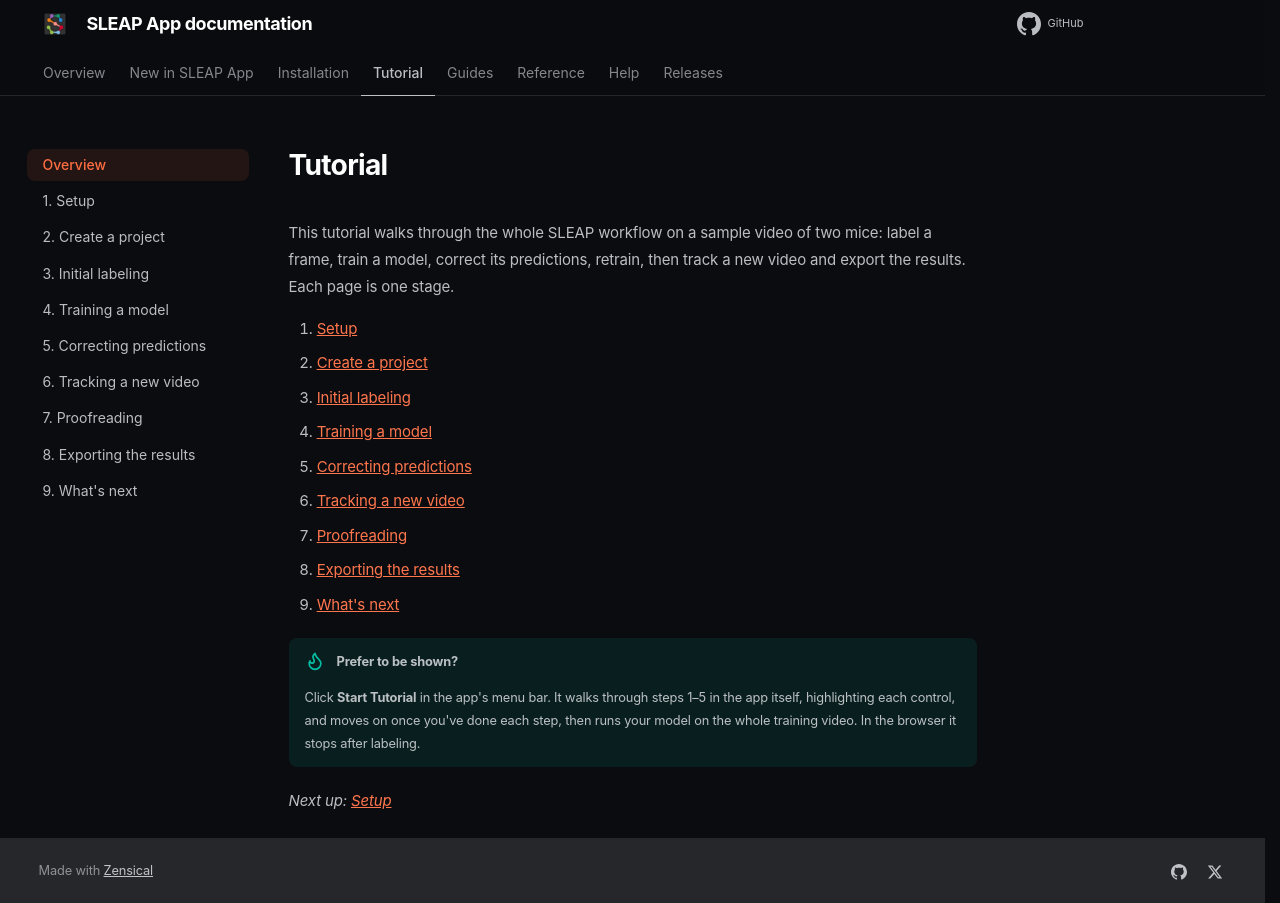

repository: talmolab/sleap-app · page: docs/dev/tutorial/index.html · generator: mkdocs

# Tutorial

This tutorial walks through the whole SLEAP workflow on a sample video of two
mice: label a frame, train a model, correct its predictions, retrain, then track a
new video and export the results. Each page is one stage.

1. [Setup](setup.md)
2. [Create a project](new-project.md)
3. [Initial labeling](initial-labeling.md)
4. [Training a model](training.md)
5. [Correcting predictions](correcting-predictions.md)
6. [Tracking a new video](tracking.md)
7. [Proofreading](proofreading.md)
8. [Exporting the results](exporting.md)
9. [What's next](next-steps.md)

!!! tip "Prefer to be shown?"

    Click **Start Tutorial** in the app's menu bar. It walks through steps 1–5
    in the app itself, highlighting each control, and moves on once you've done
    each step, then runs your model on the whole training video. In the browser it stops after labeling.

*Next up: [Setup](setup.md)*
